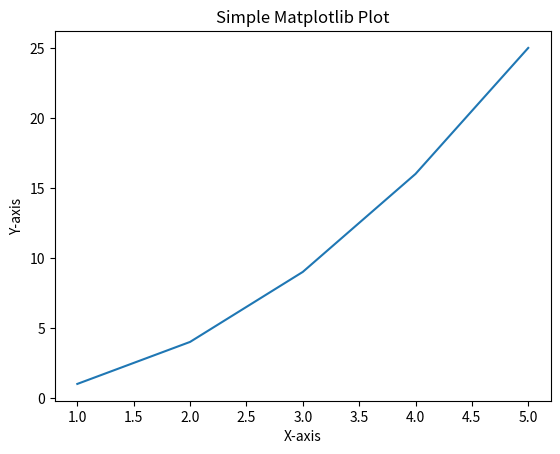

Write the Python code that produced this figure.
import matplotlib.pyplot as plt
# Create some data
x_values = [1, 2, 3, 4, 5]
y_values = [1, 4, 9, 16, 25]

# Plot the data
plt.plot(x_values, y_values)

# Add labels and title
plt.xlabel('X-axis')
plt.ylabel('Y-axis')
plt.title('Simple Matplotlib Plot')

# Display the plot
plt.show()